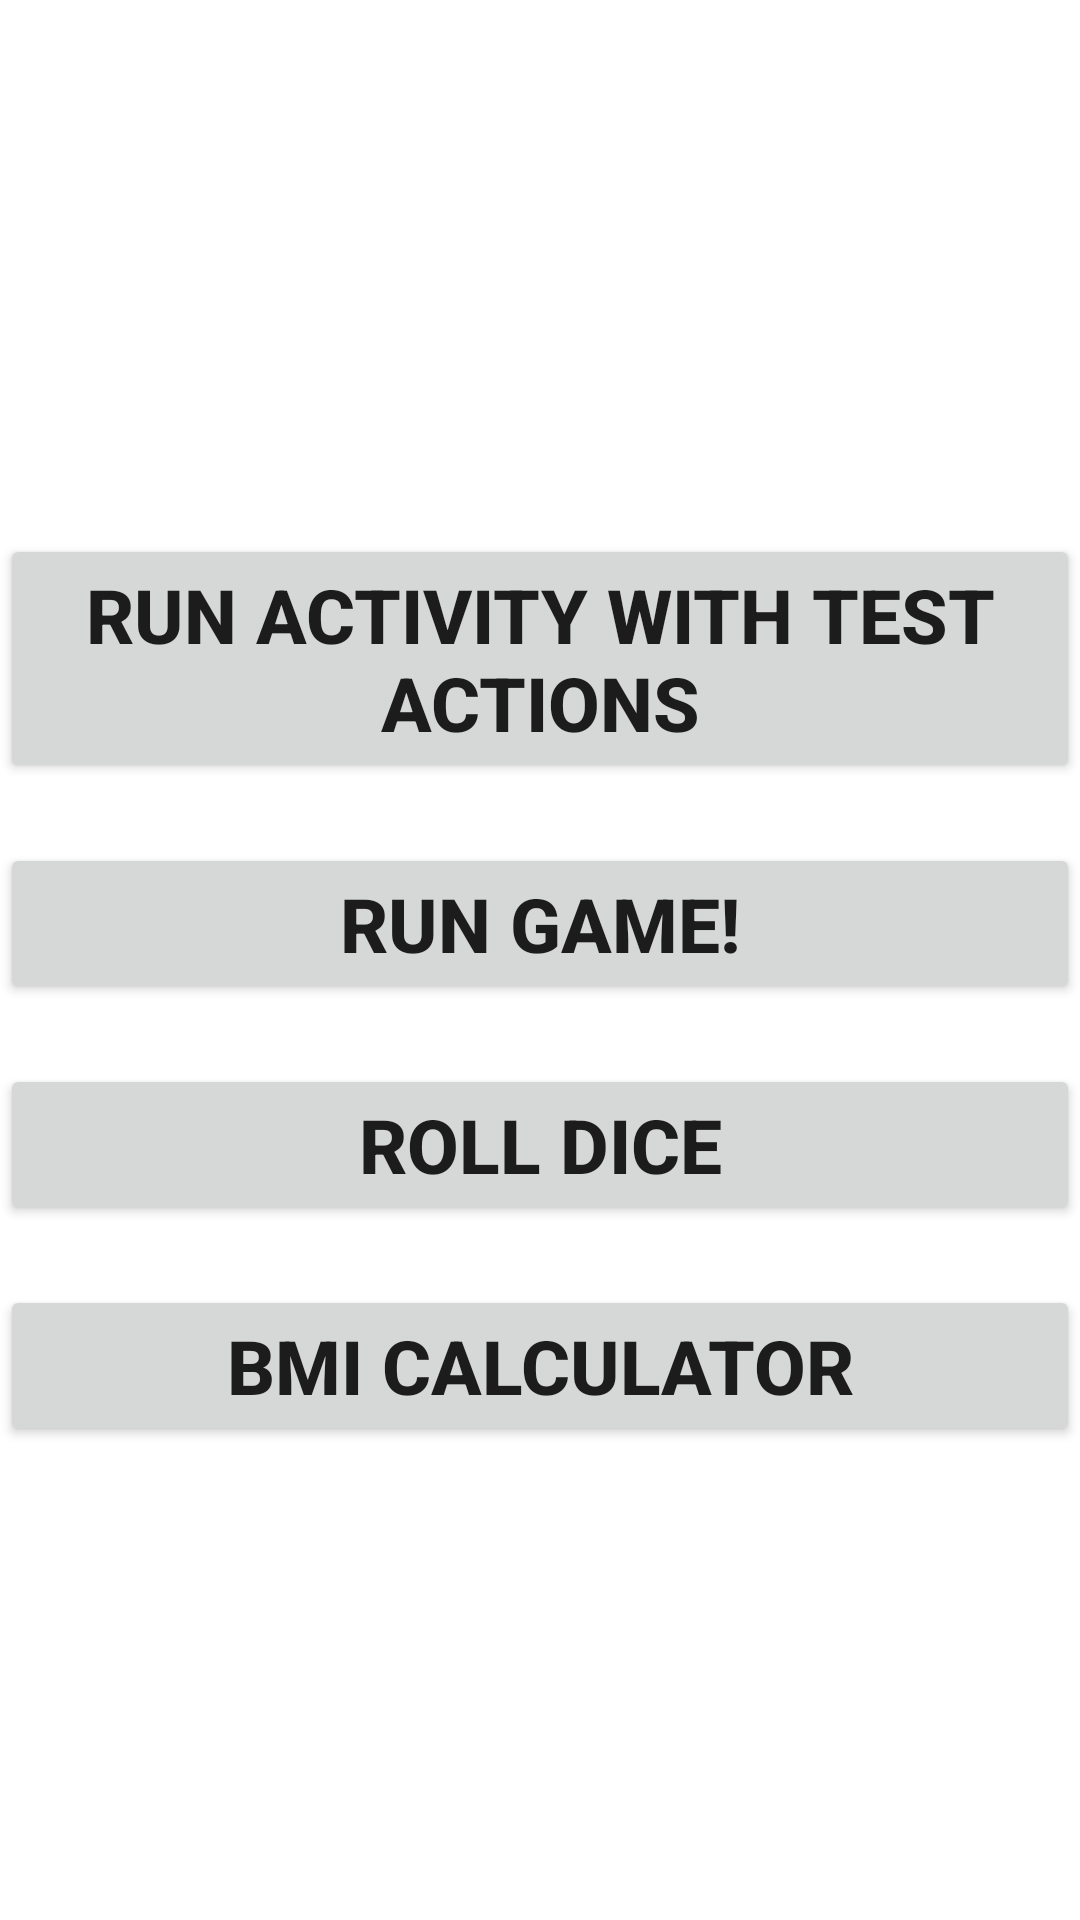

The Android layout XML behind this screen, and the referenced resources:
<!-- AndroidManifest.xml: application theme Theme.AdrianMaciejHelloWorld -->
<!-- res/layout/activity_menu.xml -->
<?xml version="1.0" encoding="utf-8"?>
<LinearLayout xmlns:android="http://schemas.android.com/apk/res/android"
    android:layout_width="match_parent"
    android:layout_height="match_parent"
    android:orientation="vertical"
    android:gravity="center">

    <Button
        android:id="@+id/button"
        android:layout_width="match_parent"
        android:layout_height="wrap_content"
        android:layout_marginTop="20sp"
        android:text="Run activity with test actions"
        android:onClick="runTestActionsActivity"
        android:textSize="25sp"
        android:textStyle="bold"/>

    <Button
        android:id="@+id/go_to_game_button"
        android:layout_width="match_parent"
        android:layout_height="wrap_content"
        android:layout_marginTop="20sp"
        android:text="Run game!"
        android:onClick="runGameActivity"
        android:textSize="25sp"
        android:textStyle="bold"/>

    <Button
        android:id="@+id/go_to_dice_roll_button"
        android:layout_width="match_parent"
        android:layout_height="wrap_content"
        android:layout_marginTop="20sp"
        android:text="Roll dice"
        android:onClick="runDiceRollActivity"
        android:textSize="25sp"
        android:textStyle="bold"/>

    <Button
        android:id="@+id/go_to_bmi_button"
        android:layout_width="match_parent"
        android:layout_height="wrap_content"
        android:layout_marginTop="20sp"
        android:text="Bmi calculator"
        android:onClick="runBmiActivity"
        android:textSize="25sp"
        android:textStyle="bold"/>
</LinearLayout>
<!-- resources referenced by this layout -->
<resources>
  <style name="Theme.AdrianMaciejHelloWorld" parent="Theme.MaterialComponents.DayNight.DarkActionBar">
          
          <item name="colorPrimary">@color/purple_500</item>
          <item name="colorPrimaryVariant">@color/purple_700</item>
          <item name="colorOnPrimary">@color/white</item>
          
          <item name="colorSecondary">@color/teal_200</item>
          <item name="colorSecondaryVariant">@color/teal_700</item>
          <item name="colorOnSecondary">@color/black</item>
          
          <item name="android:statusBarColor" tools:targetApi="l">?attr/colorPrimaryVariant</item>
          
          <item name="windowActionBar">false</item>
          <item name="windowNoTitle">true</item>
      </style>
  <color name="purple_500">#FF6200EE</color>
  <color name="purple_700">#FF3700B3</color>
  <color name="white">#FFFFFFFF</color>
  <color name="teal_200">#FF03DAC5</color>
  <color name="teal_700">#FF018786</color>
  <color name="black">#FF000000</color>
</resources>
